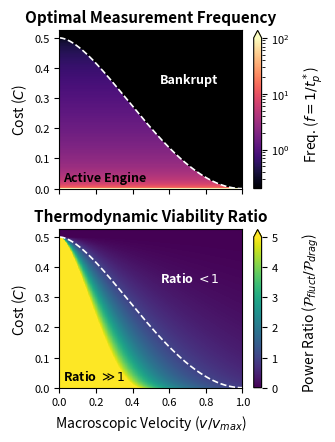

This figure's Python source:
import numpy as np
import matplotlib.pyplot as plt
import matplotlib as mpl
from matplotlib.colors import LogNorm

# ==========================================
# 1. Formatting
# ==========================================
mpl.rcParams.update({
    'font.family': 'sans-serif',
    'font.size': 9,
    'axes.titlesize': 11,
    'axes.titleweight': 'bold',
    'axes.labelsize': 10,
    'xtick.labelsize': 8,
    'ytick.labelsize': 8,
    'legend.fontsize': 7,
    'lines.linewidth': 1.0,
    'figure.titlesize': 12,
    'figure.titleweight': 'bold'
})

# ==========================================
# 2. Physical Parameters & Normalization
# ==========================================
kT_phys = 4.11e-21           # J (thermal energy at ~300K)
kappa_phys = 1e-6            # N/m (trap stiffness)
gamma_phys = 1e-9            # N s/m (drag coefficient)

E_c = kT_phys
x_c = np.sqrt(kT_phys / kappa_phys)
t_c = gamma_phys / kappa_phys

kBT = kT_phys / E_c                                
kappa = kappa_phys / (E_c / x_c**2)                
gamma = gamma_phys / (E_c * t_c / x_c**2)          
dt_phys = 0.01 * t_c
dt = dt_phys / t_c                                 

C_max = 0.5 * kBT 
v_max = np.sqrt(kappa * kBT / gamma**2)            

v_vals = np.linspace(0, v_max * 1.05, 500)
C_vals = np.linspace(0, C_max * 1.05, 500)

V_grid, C_grid = np.meshgrid(v_vals, C_vals)

v_safe = np.clip(v_vals, 1e-10, None)
v_ratio_sq = (v_safe / v_max)**2
C_env_analytical = C_max * (1 - v_ratio_sq + v_ratio_sq * np.log(v_ratio_sq))
C_env_analytical[0] = C_max 

# ==========================================
# 3. Compute Measurement Frequency and Max Power
# ==========================================
# Decouple from the simulation dt using a logarithmic array to capture the divergence
t_p_array = np.logspace(-2, 2, 1000)
alpha_t = np.exp(-kappa * t_p_array / gamma)

Freq_1D = np.zeros(len(C_vals))
P_max_1D = np.zeros(len(C_vals))

for i, C in enumerate(C_vals):
    if C >= C_max:
        Freq_1D[i] = 0.0
        P_max_1D[i] = 0.0
    else:
        P_fluct_rates = (C_max * (1 - alpha_t**2) - C) / t_p_array
        best_idx = np.argmax(P_fluct_rates)
        
        if P_fluct_rates[best_idx] > 0:
            P_max_1D[i] = P_fluct_rates[best_idx]
            Freq_1D[i] = 1.0 / t_p_array[best_idx]

# ==========================================
# 4. Profitability Constraint
# ==========================================
P_drag_grid = gamma * V_grid**2
P_max_2D = P_max_1D[:, np.newaxis]

Freq_2D_full = np.broadcast_to(Freq_1D[:, np.newaxis], V_grid.shape)

active_engine_mask = (P_max_2D >= P_drag_grid) & (Freq_2D_full > 0)
Freq_map_masked = np.ma.masked_where(~active_engine_mask, Freq_2D_full)

epsilon = 1e-10 
P_drag_safe = gamma * (V_grid + epsilon)**2
P_ratio = P_max_2D / P_drag_safe

# ==========================================
# 5. Plotting 
# ==========================================
fig, ax = plt.subplots(2, 1, figsize=(3.375, 4.5), sharex=True)

# --- TOP PLOT: Frequency ---
ax[0].set_facecolor('black')
vmin_safe = Freq_map_masked.min() if Freq_map_masked.count() > 0 else 1e-3
vmax_safe = Freq_map_masked.max() if Freq_map_masked.count() > 0 else 1.0

mesh0 = ax[0].pcolormesh(V_grid / v_max, C_grid, Freq_map_masked, shading='auto', cmap='magma', 
                         norm=LogNorm(vmin=vmin_safe, vmax=vmax_safe))
                         
ax[0].plot(v_vals / v_max, C_env_analytical, color='white', linewidth=1.2, linestyle='--')

cbar0 = plt.colorbar(mesh0, ax=ax[0], extend='max')
cbar0.set_label('Freq. ($f = 1 / t_p^*$)')
cbar0.ax.yaxis.set_label_coords(6, 0.5)

ax[0].set_title('Optimal Measurement Frequency')
ax[0].set_ylabel(r'Cost ($C$)')
ax[0].text(0.02, C_max * 0.05, 'Active Engine', color='black', fontweight='bold')
ax[0].text(0.55, C_max * 0.7, 'Bankrupt', color='white', fontweight='bold')

# --- BOTTOM PLOT: Viability Ratio ---
mesh1 = ax[1].pcolormesh(V_grid / v_max, C_grid, P_ratio, shading='auto', cmap='viridis', 
                         vmin=0, vmax=5.0) 

ax[1].plot(v_vals / v_max, C_env_analytical, color='white', linewidth=1.2, linestyle='--')

cbar1 = plt.colorbar(mesh1, ax=ax[1], extend='max')
cbar1.set_label(r'Power Ratio ($\mathcal{P}_{fluct} / \mathcal{P}_{drag}$)')
cbar1.ax.yaxis.set_label_coords(6.0, 0.5)

ax[1].set_title('Thermodynamic Viability Ratio')
ax[1].set_xlabel(r'Macroscopic Velocity ($v/v_{max}$)')
ax[1].set_ylabel('Cost ($C$)')

ax[1].text(0.02, C_max * 0.05, r'Ratio $\gg 1$', color='black', fontweight='bold')
ax[1].text(0.55, C_max * 0.7, r'Ratio $< 1$', color='white', fontweight='bold')

for a in ax:
    a.set_xlim(0, 1.0)
    a.set_ylim(0, C_max * 1.05)

plt.tight_layout()
plt.savefig('./Fig2.png', dpi=600, bbox_inches='tight')
#plt.show()
